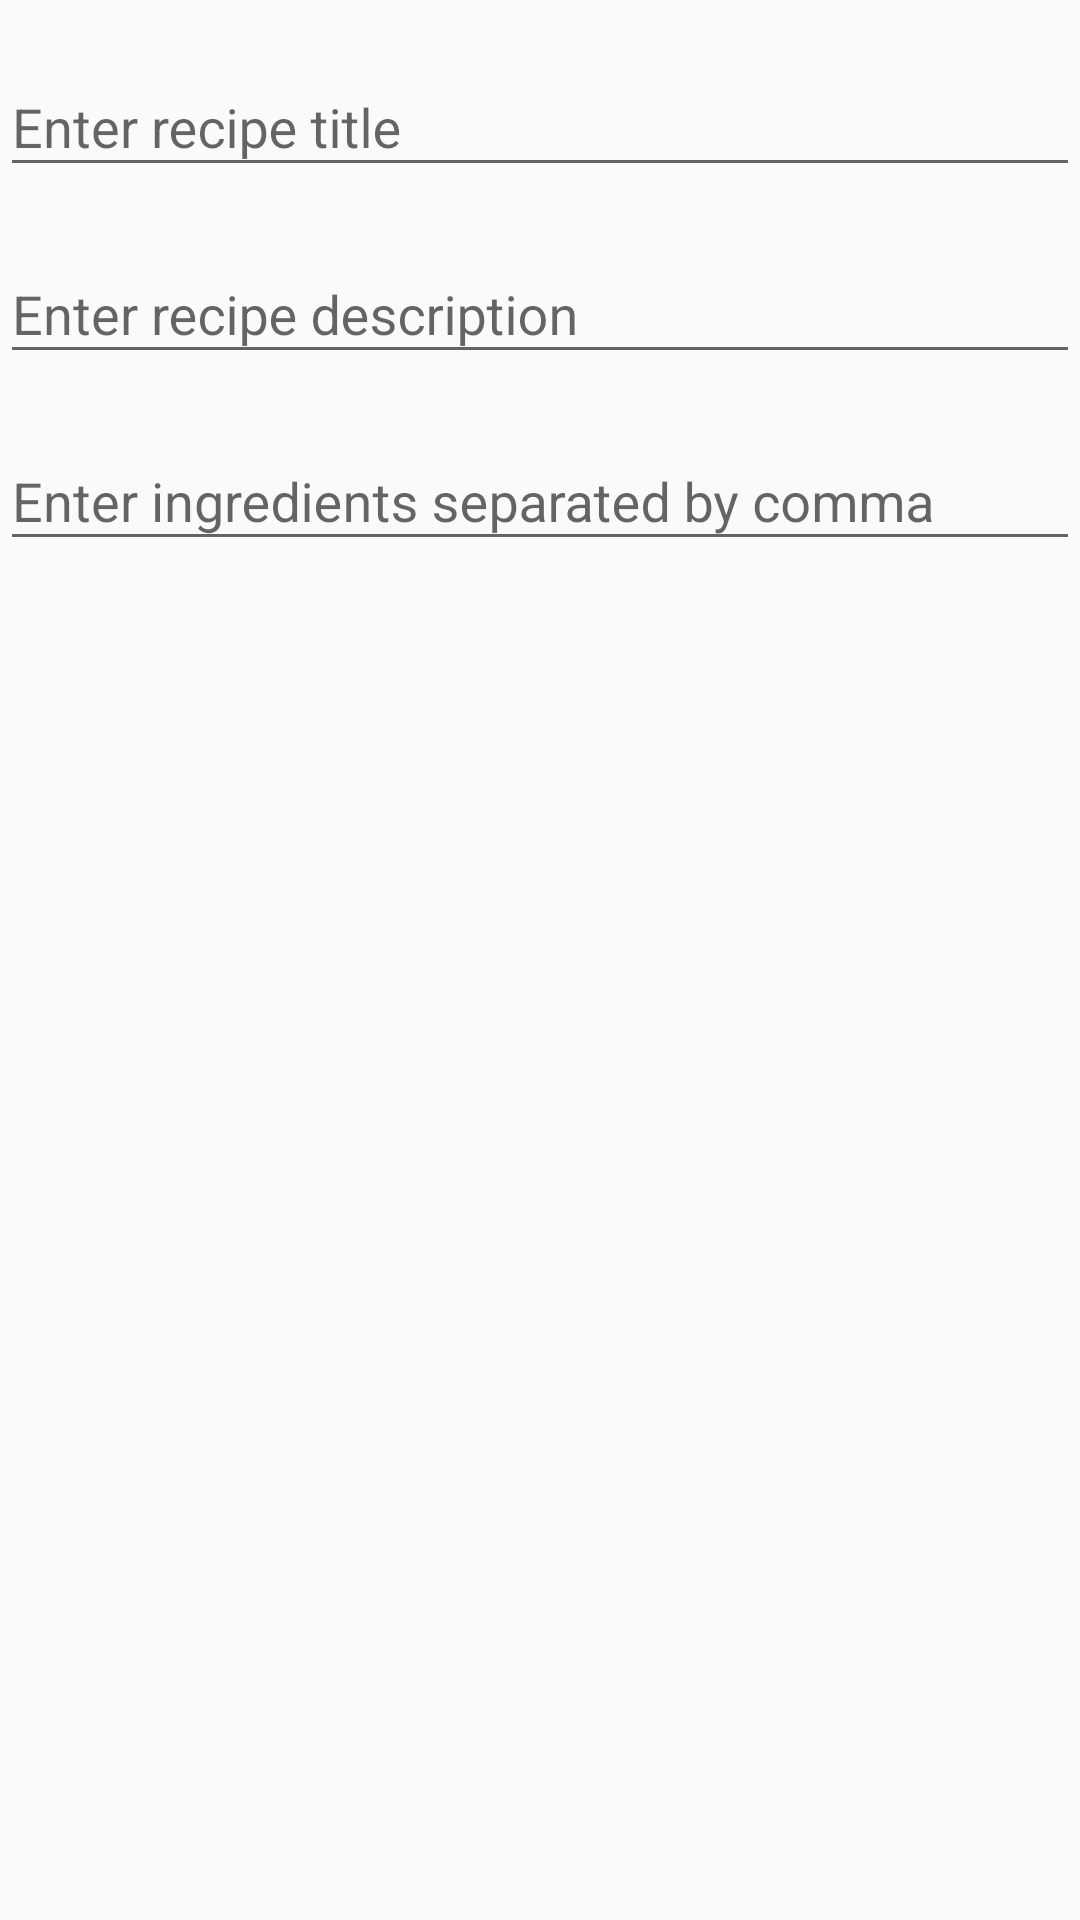

Produce the Android XML layout that renders to this screen, including the resource entries it uses.
<!-- AndroidManifest.xml: application theme AppTheme -->
<!-- res/layout/add_recipe_dialog.xml -->
<?xml version="1.0" encoding="utf-8"?>
<LinearLayout
    xmlns:android="http://schemas.android.com/apk/res/android"
    android:orientation="vertical"
    android:layout_width="match_parent"
    android:layout_height="match_parent">

    <com.google.android.material.textfield.TextInputLayout
        android:id="@+id/textInputRecipeTitle"
        android:layout_width="match_parent"
        android:layout_height="wrap_content"
        android:layout_marginTop="10dp"
        android:hint="@string/recipe_title">

        <com.google.android.material.textfield.TextInputEditText
            android:id="@+id/etRecipeTitle"
            android:layout_width="match_parent"
            android:layout_height="wrap_content"/>
    </com.google.android.material.textfield.TextInputLayout>

    <com.google.android.material.textfield.TextInputLayout
        android:id="@+id/textInputRecipeDescription"
        android:layout_width="match_parent"
        android:layout_height="wrap_content"
        android:layout_marginTop="10dp"
        android:hint="@string/recipe_description">

        <com.google.android.material.textfield.TextInputEditText
            android:id="@+id/etRecipeDescription"
            android:layout_width="match_parent"
            android:layout_height="wrap_content"
            android:inputType="textMultiLine|textCapSentences"/>
    </com.google.android.material.textfield.TextInputLayout>

    <com.google.android.material.textfield.TextInputLayout
        android:id="@+id/textInputRecipeIngredients"
        android:layout_width="match_parent"
        android:layout_height="wrap_content"
        android:layout_marginTop="10dp"
        android:hint="@string/recipe_ingredients">

        <com.google.android.material.textfield.TextInputEditText
            android:id="@+id/etRecipeIngredients"
            android:layout_width="match_parent"
            android:layout_height="wrap_content"
            android:inputType="textMultiLine|textCapSentences"/>
    </com.google.android.material.textfield.TextInputLayout>

</LinearLayout>
<!-- resources referenced by this layout -->
<resources>
  <string name="recipe_description">Enter recipe description</string>
  <string name="recipe_ingredients">Enter ingredients separated by comma</string>
  <string name="recipe_title">Enter recipe title</string>
  <style name="AppTheme" parent="Theme.AppCompat.Light.DarkActionBar">
          
          <item name="colorPrimary">@color/colorPrimary</item>
          <item name="colorPrimaryDark">@color/colorPrimaryDark</item>
          <item name="colorAccent">@color/colorAccent</item>
      </style>
  <color name="colorPrimary">#1565C0</color>
  <color name="colorPrimaryDark">#0D47A1</color>
  <color name="colorAccent">#FFDE03</color>
</resources>
